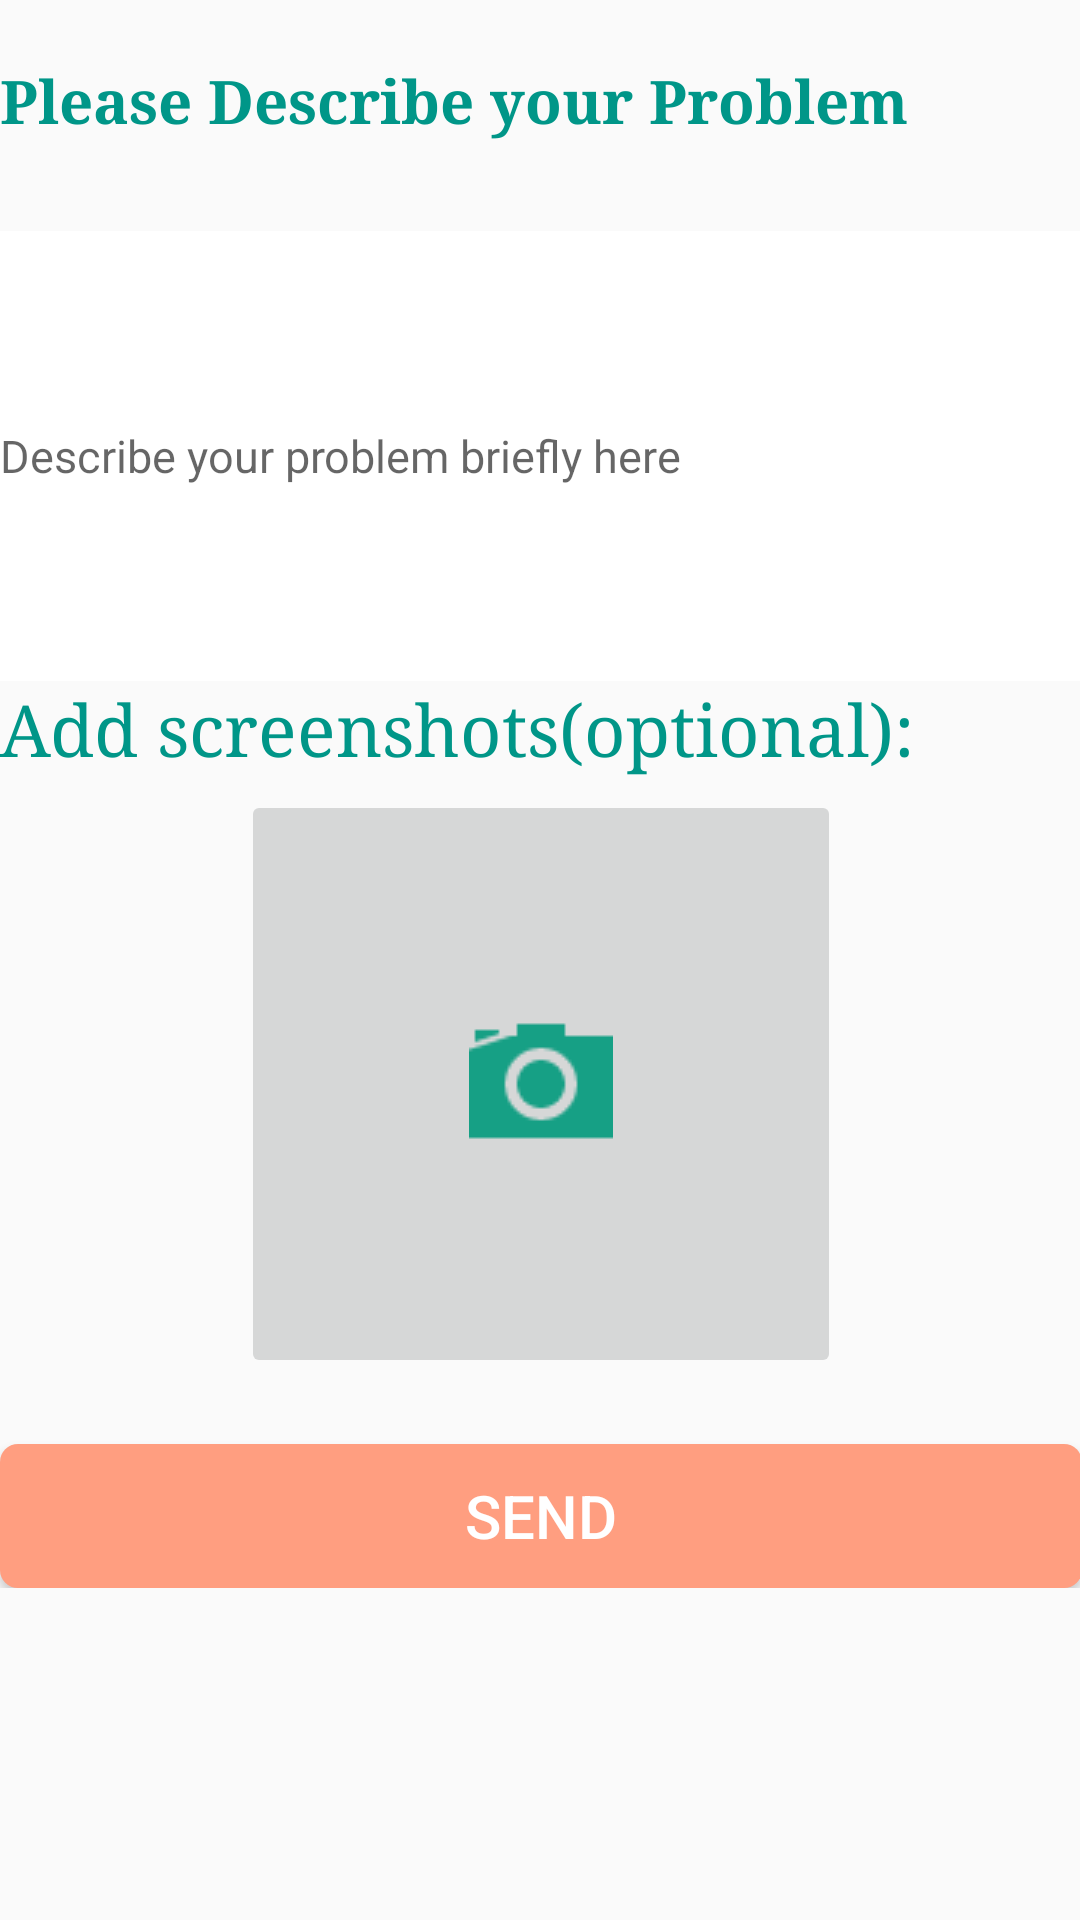

The Android layout XML behind this screen, and the referenced resources:
<!-- AndroidManifest.xml: application theme AppTheme -->
<!-- res/layout/activity_proplem.xml -->
<?xml version="1.0" encoding="utf-8"?>
<ScrollView xmlns:android="http://schemas.android.com/apk/res/android"
    android:layout_width="match_parent"
    android:layout_height="match_parent"
    android:paddingBottom="@dimen/activity_vertical_margin"
    android:paddingLeft="@dimen/activity_horizontal_margin"
    android:paddingRight="@dimen/activity_horizontal_margin"
    android:paddingTop="@dimen/activity_vertical_margin">

    <LinearLayout
        android:layout_width="match_parent"
        android:layout_height="wrap_content"
        android:fadeScrollbars="false"
        android:orientation="vertical">

        <TextView
            android:id="@+id/textView"
            android:layout_width="fill_parent"
            android:layout_height="wrap_content"
            android:layout_marginTop="20dp"
            android:singleLine="true"
            android:text="Please Describe your Problem"
            android:textAppearance="?android:attr/textAppearanceMedium"
            android:textColor="@color/colorPrimary"
            android:textSize="20sp"
            android:textStyle="bold"
            android:typeface="serif" />

        <EditText
            android:id="@+id/etProblemDescProblem"
            android:layout_width="match_parent"
            android:layout_height="wrap_content"
            android:layout_marginTop="30dp"
            android:background="@color/white"
            android:hint="Describe your problem briefly here"
            android:inputType="textMultiLine"
            android:minHeight="150dp"
            android:textColor="@color/black"
            android:textSize="15sp" />

        <LinearLayout
            android:layout_width="match_parent"
            android:layout_height="wrap_content"
            android:orientation="vertical">

            <TextView
                android:id="@+id/textView2"
                android:layout_width="wrap_content"
                android:layout_height="wrap_content"
                android:text="Add screenshots(optional):"
                android:textColor="@color/colorPrimary"
                android:textIsSelectable="false"
                android:textSize="24dp"
                android:typeface="serif" />

            <ImageButton
                android:id="@+id/ibScreenShotProblem"
                android:layout_width="200dp"
                android:layout_height="wrap_content"
                android:layout_gravity="center"
                android:layout_marginBottom="2dp"
                android:layout_marginTop="5dp"
                android:adjustViewBounds="true"
                android:src="@drawable/camera" />
        </LinearLayout>

        <Button
            android:id="@+id/btnSendProblem"
            android:layout_width="match_parent"
            android:layout_height="wrap_content"
            android:layout_gravity="center_horizontal"
            android:layout_marginTop="20dp"
            android:background="@drawable/bg_button_rounded"
            android:text="Send"
            android:textColor="@color/white"
            android:textSize="20sp" />
    </LinearLayout>
</ScrollView>
<!-- resources referenced by this layout -->
<resources>
  <color name="colorPrimary">#009688</color>
  <!-- drawable bg_button_rounded (drawable) -->
  <?xml version="1.0" encoding="utf-8"?>
  <shape xmlns:android="http://schemas.android.com/apk/res/android"
      android:shape="rectangle">
  
      
      <solid android:color="@color/colorAccent"></solid>
  
      
      <padding
          android:bottom="5dp"
          android:left="5dp"
          android:right="5dp"
          android:top="5dp"></padding>
  
      
      <corners android:radius="6dp"></corners>
  
  </shape>
  <!-- drawable camera: png bitmap (drawable, 847 bytes) -->
  <style name="AppTheme" parent="Theme.AppCompat.Light.DarkActionBar">
          
          <item name="colorPrimary">@color/colorPrimary</item>
          <item name="colorPrimaryDark">@color/colorPrimaryDark</item>
          <item name="colorAccent">@color/colorAccent</item>
      </style>
  <color name="colorAccent">#ff9e80</color>
  <color name="colorPrimaryDark">#009688</color>
  <!-- not gathered from this repository: default colours our renderer supplied (Android Studio template values) -->
  <color name="black">#FF000000</color>
  <color name="white">#FFFFFFFF</color>
</resources>
